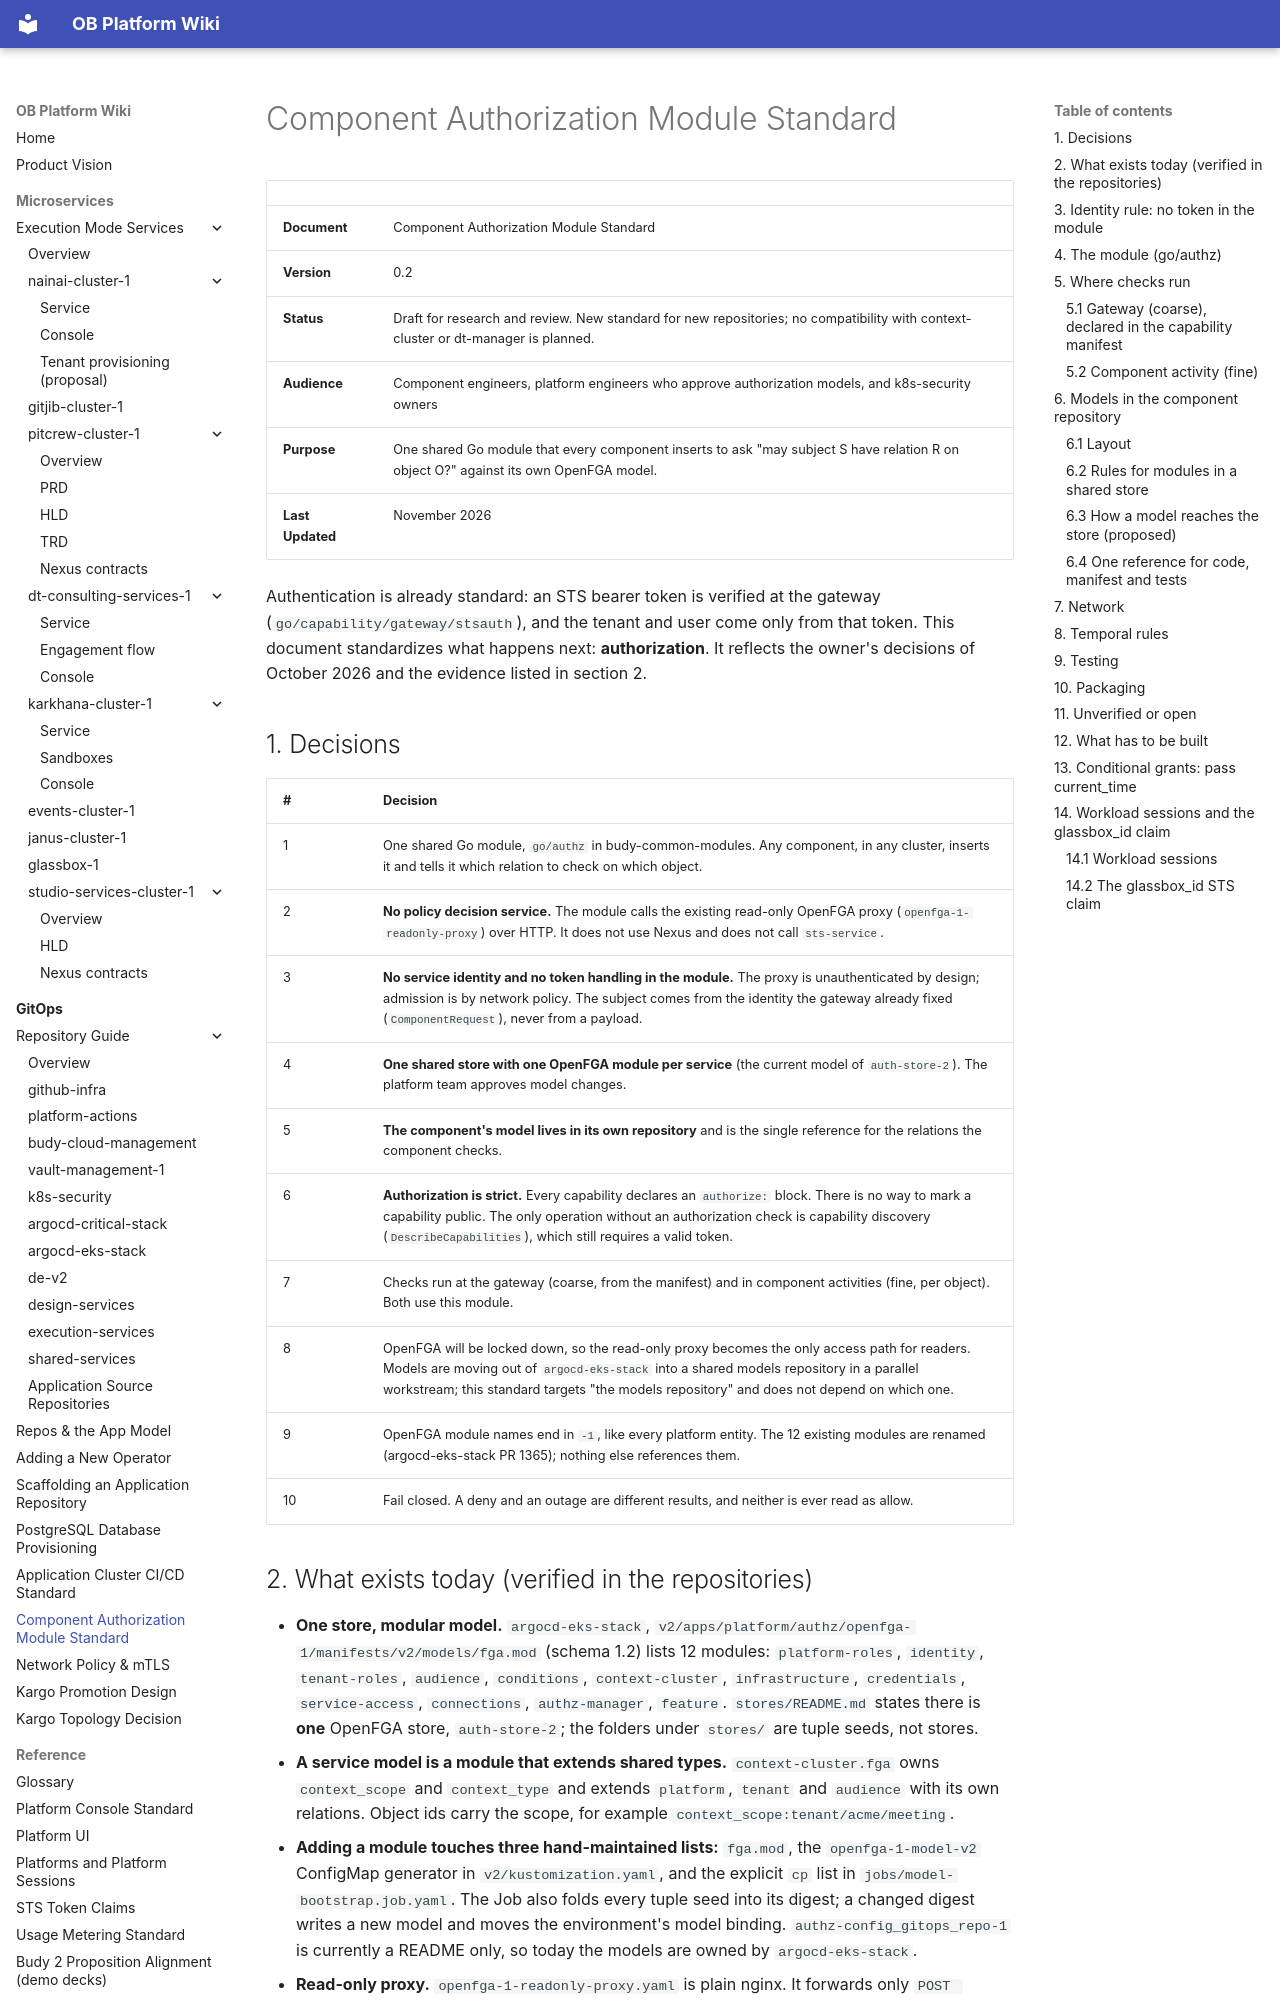

repository: will-budy/budy-import · page: gitops/authorization-module-standard.html · generator: mkdocs

# Component Authorization Module Standard

|                  |                                                                                                                                         |
| ---------------- | --------------------------------------------------------------------------------------------------------------------------------------- |
| **Document**     | Component Authorization Module Standard                                                                                                 |
| **Version**      | 0.2                                                                                                                                     |
| **Status**       | Draft for research and review. New standard for new repositories; no compatibility with context-cluster or dt-manager is planned.        |
| **Audience**     | Component engineers, platform engineers who approve authorization models, and k8s-security owners                                       |
| **Purpose**      | One shared Go module that every component inserts to ask "may subject S have relation R on object O?" against its own OpenFGA model.    |
| **Last Updated** | November 2026                                                                                                                           |

Authentication is already standard: an STS bearer token is verified at the gateway (`go/capability/gateway/stsauth`), and the tenant and user come only from that token. This document standardizes what happens next: **authorization**. It reflects the owner's decisions of October 2026 and the evidence listed in section 2.

## 1. Decisions

| # | Decision |
| --- | --- |
| 1 | One shared Go module, `go/authz` in budy-common-modules. Any component, in any cluster, inserts it and tells it which relation to check on which object. |
| 2 | **No policy decision service.** The module calls the existing read-only OpenFGA proxy (`openfga-1-readonly-proxy`) over HTTP. It does not use Nexus and does not call `sts-service`. |
| 3 | **No service identity and no token handling in the module.** The proxy is unauthenticated by design; admission is by network policy. The subject comes from the identity the gateway already fixed (`ComponentRequest`), never from a payload. |
| 4 | **One shared store with one OpenFGA module per service** (the current model of `auth-store-2`). The platform team approves model changes. |
| 5 | **The component's model lives in its own repository** and is the single reference for the relations the component checks. |
| 6 | **Authorization is strict.** Every capability declares an `authorize:` block. There is no way to mark a capability public. The only operation without an authorization check is capability discovery (`DescribeCapabilities`), which still requires a valid token. |
| 7 | Checks run at the gateway (coarse, from the manifest) and in component activities (fine, per object). Both use this module. |
| 8 | OpenFGA will be locked down, so the read-only proxy becomes the only access path for readers. Models are moving out of `argocd-eks-stack` into a shared models repository in a parallel workstream; this standard targets "the models repository" and does not depend on which one. |
| 9 | OpenFGA module names end in `-1`, like every platform entity. The 12 existing modules are renamed (argocd-eks-stack PR 1365); nothing else references them. |
| 10 | Fail closed. A deny and an outage are different results, and neither is ever read as allow. |
